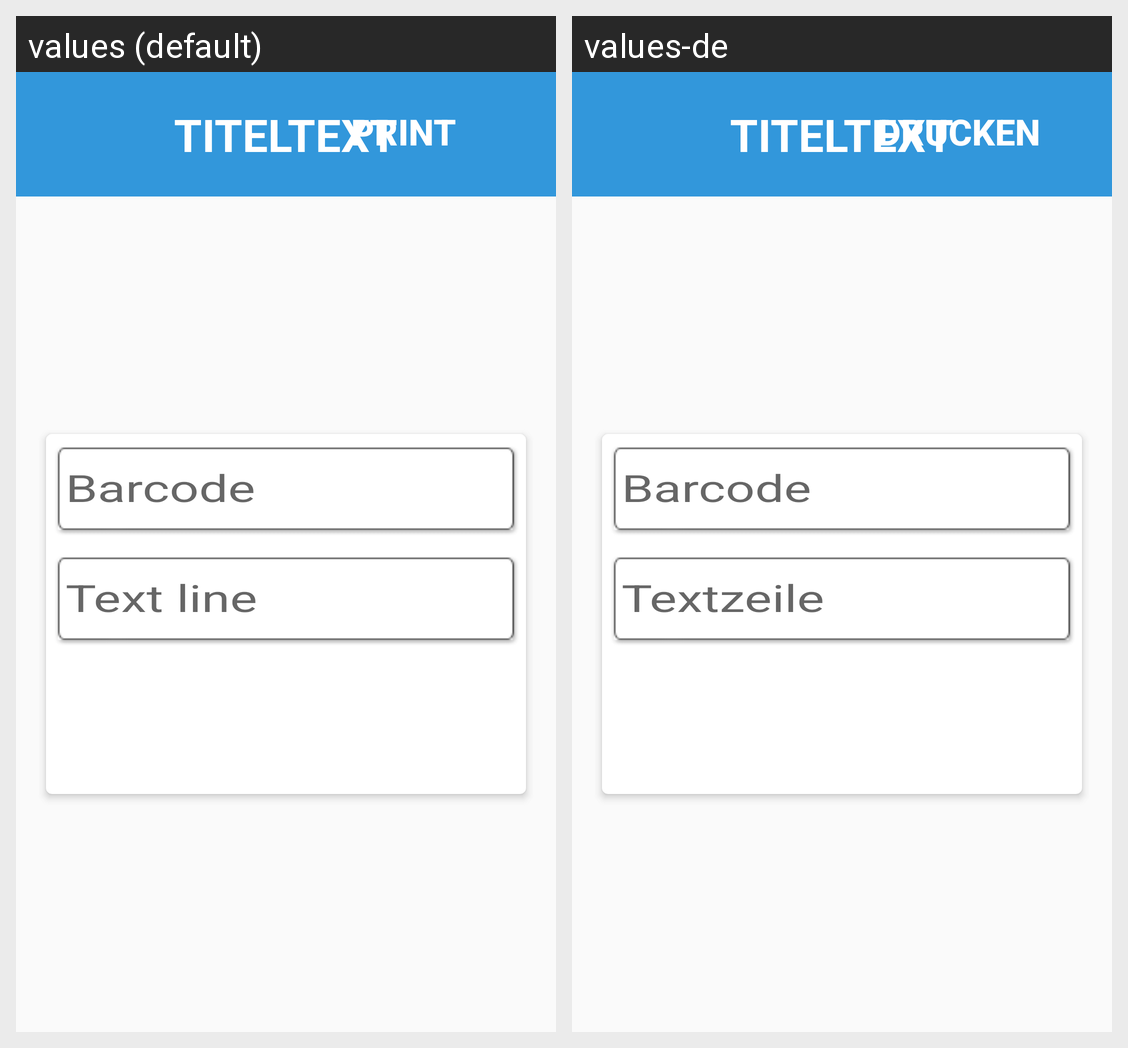

Here is an Android app screen in its default locale and in the app's own translations. Write out the translated-string differences for the strings that appear on this screen.
Android screen res/layout/menu_main_label_editor.xml rendered under 2 locales, left to right: values (default), values-de. Device: Nexus 5 (rendered at 1080×1920; each locale shown at half size, 540×960, under a caption strip naming it); theme android:Theme.Material.Light.NoActionBar.Fullscreen.
Strings drawn on this screen, with the default value and each locale's value (text and hints the layout hard-codes, and strings that could not be matched under every locale, appear in the picture but are not listed):

barcode
  values: Barcode
  values-de: Barcode  [not translated; the default value is used]

text_line
  values: Text line
  values-de: Textzeile

print
  values: Print
  values-de: Drucken
